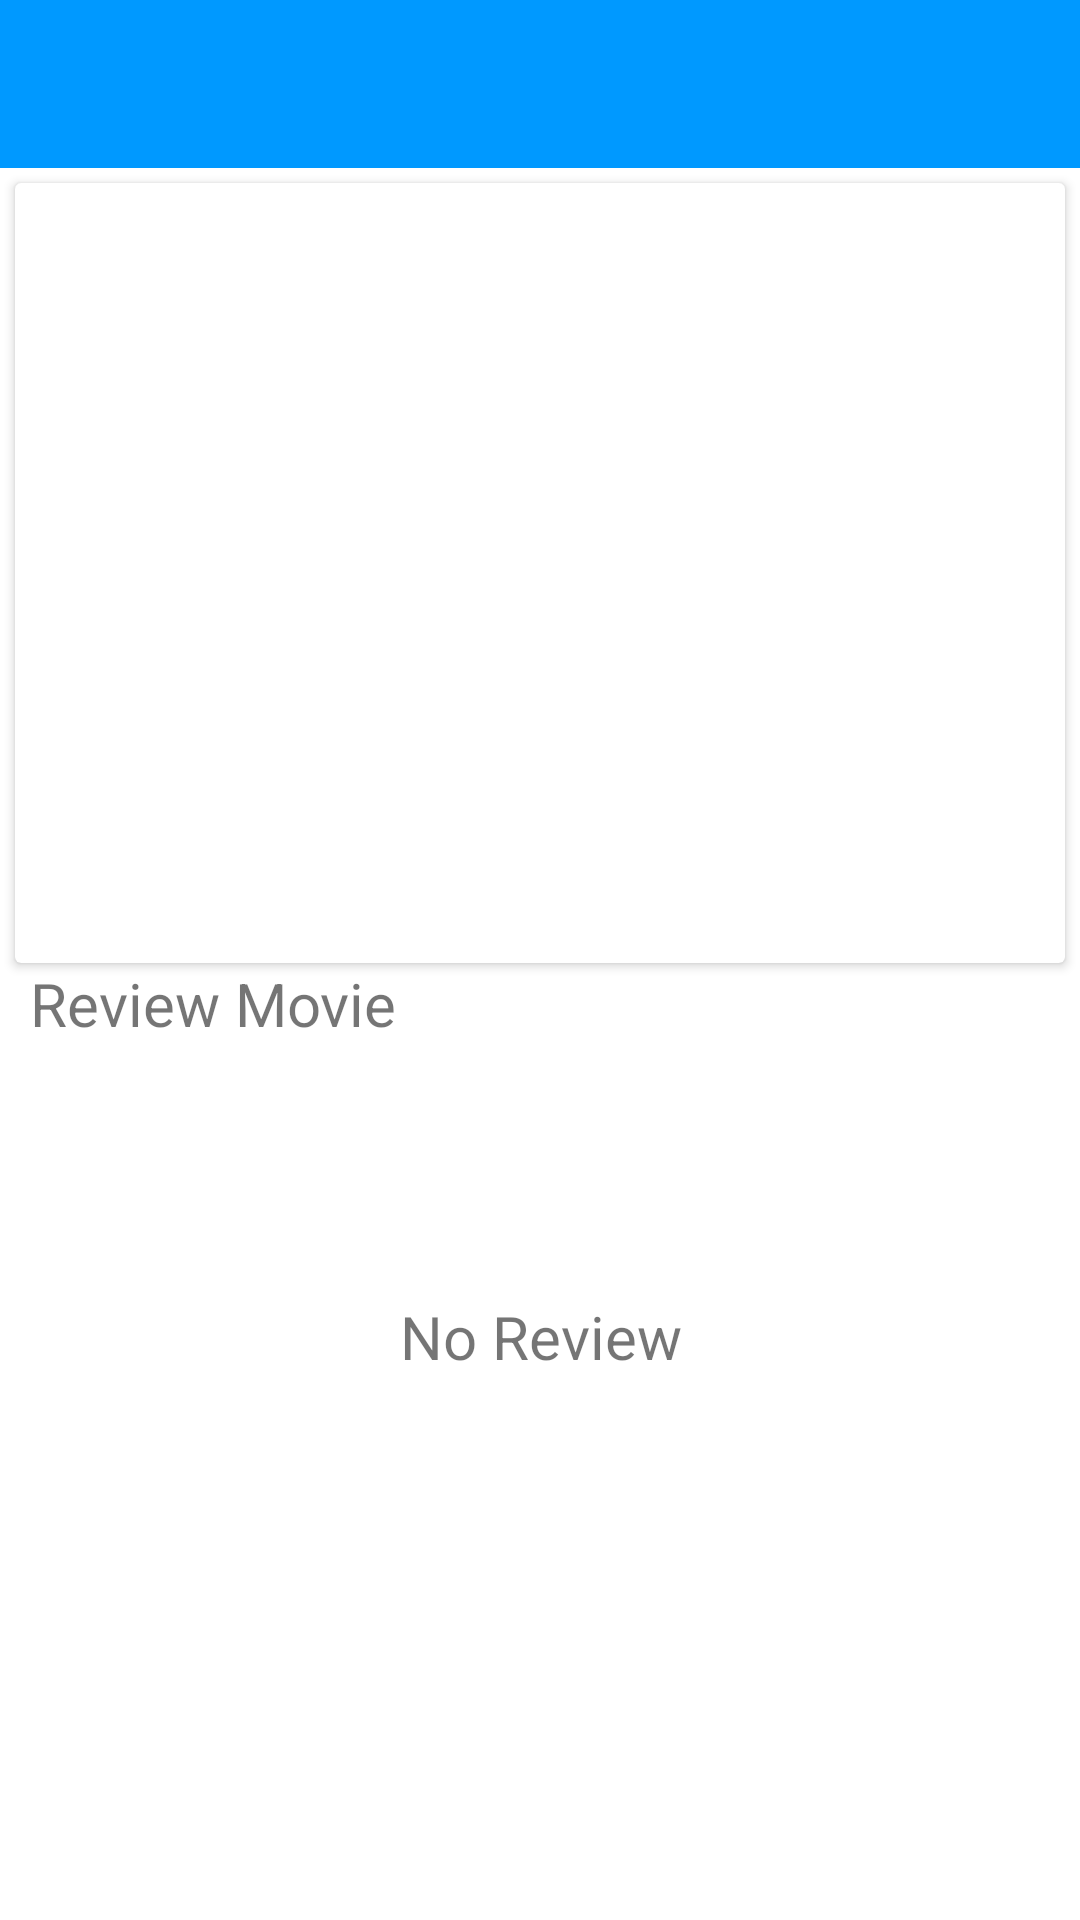

Write the Android layout XML for this screen, with the resource values it uses.
<!-- AndroidManifest.xml: application theme Theme.SampleMovie -->
<!-- res/layout/activity_detail.xml -->
<?xml version="1.0" encoding="utf-8"?>
<androidx.constraintlayout.widget.ConstraintLayout xmlns:android="http://schemas.android.com/apk/res/android"
    xmlns:app="http://schemas.android.com/apk/res-auto"
    xmlns:tools="http://schemas.android.com/tools"
    android:layout_width="match_parent"
    android:layout_height="match_parent"
    tools:context=".ui.DetailActivity">

    <androidx.appcompat.widget.Toolbar
        android:id="@+id/tb_detail"
        android:layout_width="match_parent"
        android:layout_height="wrap_content"
        android:background="@color/blue"
        android:minHeight="?attr/actionBarSize"
        app:layout_constraintTop_toTopOf="parent"
        app:theme="@style/ThemeOverlay.AppCompat"
        app:titleTextColor="@android:color/white"/>

    <androidx.cardview.widget.CardView
        android:id="@+id/cv_detail"
        android:layout_width="match_parent"
        android:layout_height="wrap_content"
        android:layout_below="@id/tb_detail"
        android:layout_margin="5dp"
        android:elevation="5dp"
        app:layout_constraintTop_toBottomOf="@id/tb_detail">

        <LinearLayout
            android:layout_width="match_parent"
            android:layout_height="match_parent"
            android:orientation="horizontal"
            android:padding="5dp">

            <ImageView
                android:id="@+id/iv_img_movie"
                android:layout_width="150dp"
                android:layout_height="250dp"
                android:background="@mipmap/ic_launcher"
                android:scaleType="centerCrop" />

            <LinearLayout
                android:layout_width="match_parent"
                android:layout_height="wrap_content"
                android:orientation="vertical"
                android:padding="5dp">

                <FrameLayout
                    android:layout_width="match_parent"
                    android:layout_height="wrap_content"
                    android:orientation="horizontal">

                    <TextView
                        android:id="@+id/tv_title_movie"
                        android:layout_width="match_parent"
                        android:layout_height="match_parent"
                        android:layout_gravity="start|center_vertical"
                        android:layout_marginEnd="28dp"
                        android:ellipsize="end"
                        android:textStyle="bold"
                        app:autoSizeMaxTextSize="20sp"
                        app:autoSizeMinTextSize="10sp"
                        app:autoSizeTextType="uniform"
                        tools:text="Title Movie" />

                    <ImageButton
                        android:id="@+id/ib_fav"
                        android:layout_width="24dp"
                        android:layout_height="24dp"
                        android:layout_gravity="end|center_vertical"
                        android:background="@drawable/ic_fav"
                        android:backgroundTint="@color/grey"
                        android:textSize="12sp" />
                </FrameLayout>


                <TextView
                    android:id="@+id/tv_release_date"
                    android:layout_width="wrap_content"
                    android:layout_height="wrap_content"
                    android:layout_marginStart="15dp"
                    android:textSize="14sp"
                    android:textStyle="bold"
                    tools:text="Release Date" />

                <TextView
                    android:id="@+id/tv_overview"
                    android:layout_width="wrap_content"
                    android:layout_height="wrap_content"
                    android:layout_marginStart="15dp"
                    android:layout_marginTop="20dp"
                    android:textSize="16sp"
                    android:textStyle="bold"
                    tools:text="Overview" />

                <TextView
                    android:id="@+id/tv_desc_movie"
                    android:layout_width="wrap_content"
                    android:layout_height="wrap_content"
                    android:layout_marginStart="15dp"
                    android:layout_marginTop="5dp"
                    android:textSize="14sp"
                    tools:text="Lorem ipsum dolor sit amet" />
            </LinearLayout>
        </LinearLayout>
    </androidx.cardview.widget.CardView>

    <TextView
        android:id="@+id/tv_label_review"
        android:layout_width="match_parent"
        android:layout_height="wrap_content"
        android:layout_marginStart="10dp"
        android:layout_marginEnd="10dp"
        android:text="Review Movie"
        android:textSize="20sp"
        app:layout_constraintTop_toBottomOf="@id/cv_detail" />

    <TextView
        android:id="@+id/tv_no_review"
        android:layout_width="match_parent"
        android:layout_height="wrap_content"
        android:layout_marginStart="10dp"
        android:layout_marginTop="190dp"
        android:layout_marginEnd="10dp"
        android:gravity="center"
        android:text="No Review"
        android:textSize="20sp"
        app:layout_constraintBottom_toBottomOf="parent"
        app:layout_constraintLeft_toLeftOf="parent"
        app:layout_constraintRight_toRightOf="parent"
        app:layout_constraintTop_toBottomOf="@id/tv_label_review"
        app:layout_constraintTop_toTopOf="@id/cv_detail" />

    <androidx.recyclerview.widget.RecyclerView
        android:id="@+id/rv_review_moview_list"
        android:layout_width="match_parent"
        android:layout_height="0dp"
        android:layout_marginStart="10dp"
        android:layout_marginEnd="10dp"
        android:layout_marginBottom="10dp"
        android:nestedScrollingEnabled="false"
        android:padding="10dp"
        app:layout_constraintTop_toBottomOf="@id/tv_label_review"
        app:layout_constraintBottom_toBottomOf="parent"/>
</androidx.constraintlayout.widget.ConstraintLayout>
<!-- resources referenced by this layout -->
<resources>
  <color name="blue">#0099FF</color>
  <color name="grey">#9A9A9A</color>
  <style name="Theme.SampleMovie" parent="Theme.MaterialComponents.DayNight.DarkActionBar">
          
          <item name="colorOnPrimary">@color/purple_500</item>
          <item name="colorPrimaryVariant">@color/purple_700</item>
          <item name="colorPrimary">@color/white</item>
          
          <item name="colorSecondary">@color/teal_200</item>
          <item name="colorSecondaryVariant">@color/teal_700</item>
          <item name="colorOnSecondary">@color/black</item>
  
          
          <item name="windowActionBar">false</item>
          <item name="windowNoTitle">true</item>
          <item name="colorControlNormal">@color/white</item>
      </style>
  <color name="purple_500">#FF6200EE</color>
  <color name="purple_700">#FF3700B3</color>
  <color name="white">#FFFFFFFF</color>
  <color name="teal_200">#FF03DAC5</color>
  <color name="teal_700">#FF018786</color>
  <color name="black">#FF000000</color>
</resources>
